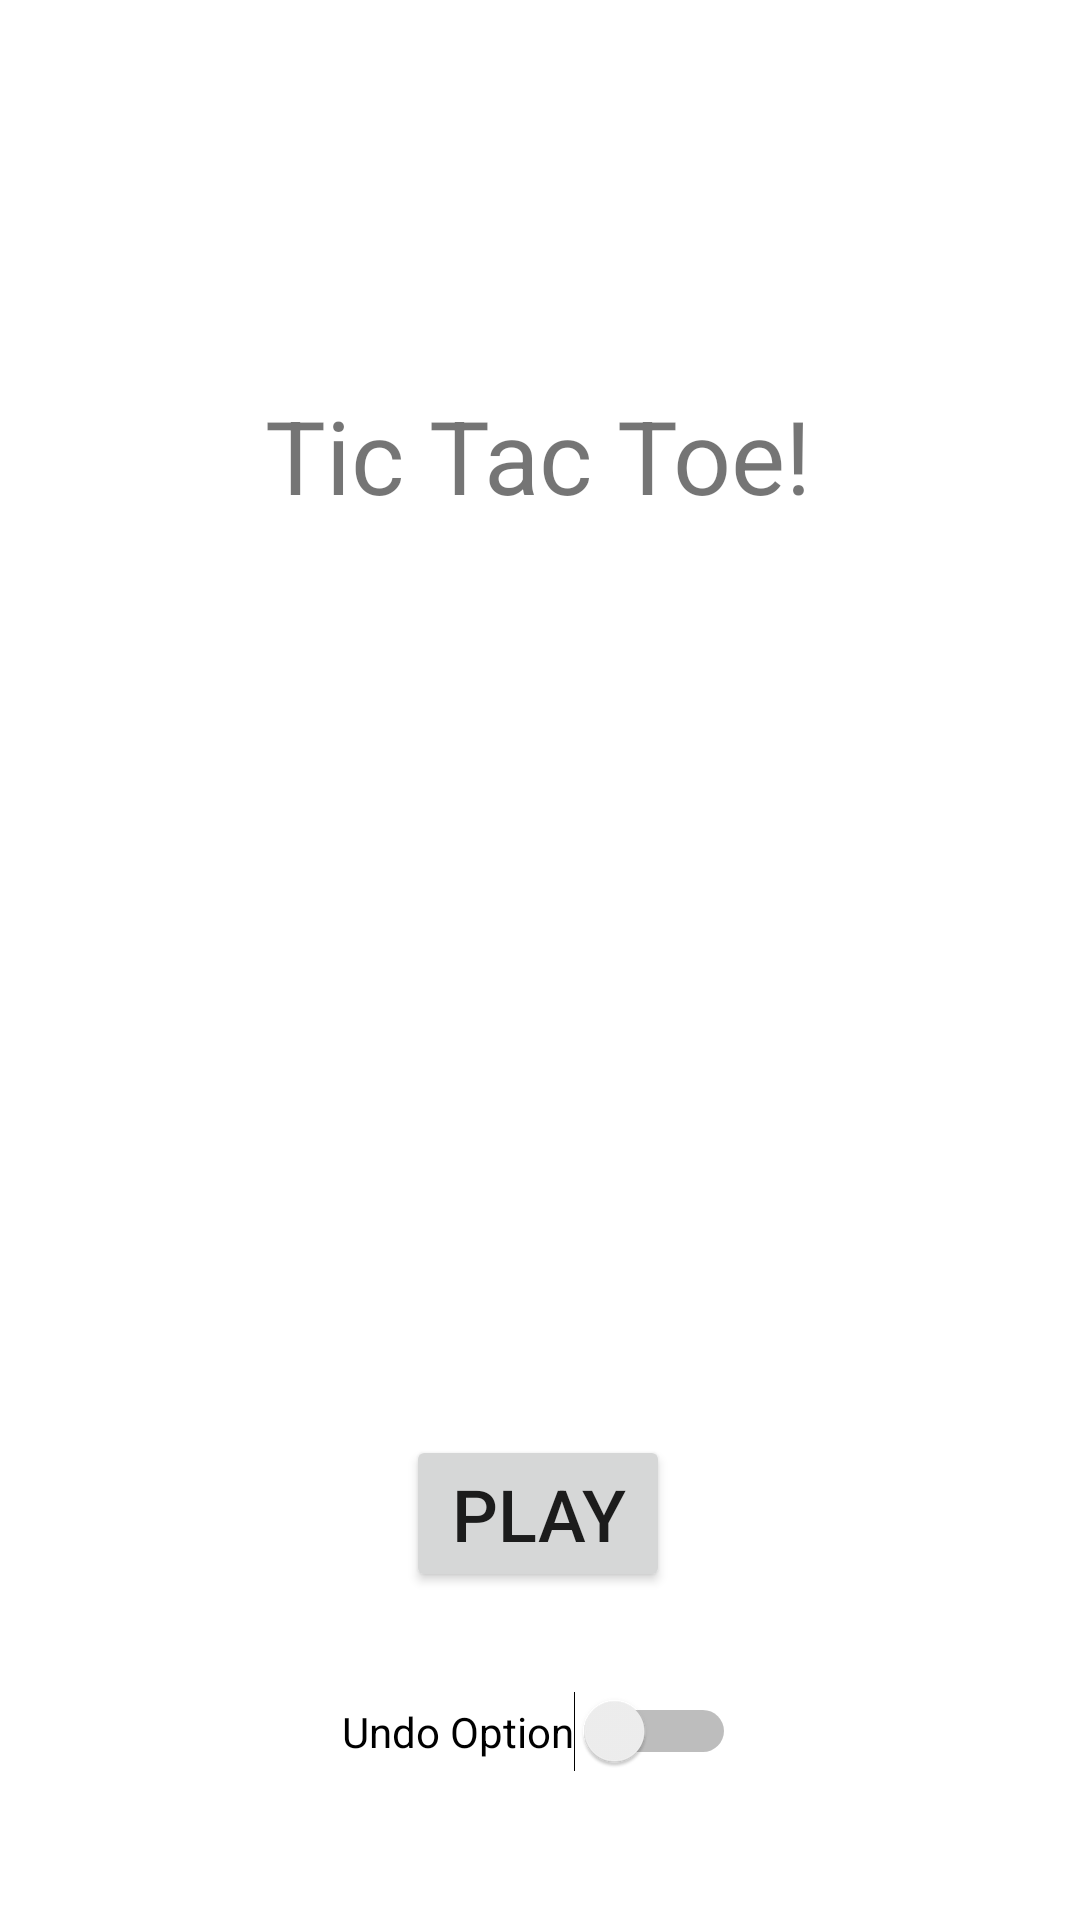

The Android layout XML behind this screen, and the referenced resources:
<!-- AndroidManifest.xml: application theme Theme.BishvilHaKeta -->
<!-- res/layout/activity_main.xml -->
<?xml version="1.0" encoding="utf-8"?>
<androidx.constraintlayout.widget.ConstraintLayout xmlns:android="http://schemas.android.com/apk/res/android"
    xmlns:app="http://schemas.android.com/apk/res-auto"
    xmlns:tools="http://schemas.android.com/tools"
    android:layout_width="match_parent"
    android:layout_height="match_parent"
    tools:context=".MainActivity">

    <TextView
        android:id="@+id/ticTacToeText"
        android:layout_width="wrap_content"
        android:layout_height="wrap_content"
        android:text="Tic Tac Toe!"
        android:textSize="34sp"
        app:layout_constraintBottom_toBottomOf="parent"
        app:layout_constraintEnd_toEndOf="parent"
        app:layout_constraintHorizontal_bias="0.497"
        app:layout_constraintStart_toStartOf="parent"
        app:layout_constraintTop_toTopOf="parent"
        app:layout_constraintVertical_bias="0.217" />

    <Button
        android:id="@+id/playButton"
        android:layout_width="wrap_content"
        android:layout_height="wrap_content"
        android:layout_marginTop="298dp"
        android:onClick="playButton"
        android:text="Play"
        android:textSize="24sp"
        app:layout_constraintBottom_toBottomOf="parent"
        app:layout_constraintEnd_toEndOf="parent"
        app:layout_constraintHorizontal_bias="0.498"
        app:layout_constraintStart_toStartOf="parent"
        app:layout_constraintTop_toBottomOf="@+id/ticTacToeText"
        app:layout_constraintVertical_bias="0.051" />

    <Switch
        android:id="@+id/undoSwitch"
        android:layout_width="wrap_content"
        android:layout_height="wrap_content"
        android:checked="false"
        android:onClick="switchState"
        android:showText="false"
        android:text="Undo Option"
        android:textAllCaps="false"
        android:textIsSelectable="false"
        app:layout_constraintBottom_toBottomOf="parent"
        app:layout_constraintEnd_toEndOf="parent"
        app:layout_constraintHorizontal_bias="0.498"
        app:layout_constraintStart_toStartOf="parent"
        app:layout_constraintTop_toBottomOf="@+id/playButton"
        app:layout_constraintVertical_bias="0.4"
        tools:checked="false" />

</androidx.constraintlayout.widget.ConstraintLayout>
<!-- resources referenced by this layout -->
<resources>
  <style name="Theme.BishvilHaKeta" parent="Theme.MaterialComponents.DayNight.DarkActionBar">
          
          <item name="colorPrimary">@color/purple_500</item>
          <item name="colorPrimaryVariant">@color/purple_700</item>
          <item name="colorOnPrimary">@color/white</item>
          
          <item name="colorSecondary">@color/teal_200</item>
          <item name="colorSecondaryVariant">@color/teal_700</item>
          <item name="colorOnSecondary">@color/black</item>
          
          <item name="android:statusBarColor">?attr/colorPrimaryVariant</item>
          
      </style>
  <!-- not gathered from this repository: default colours our renderer supplied (Android Studio template values) -->
  <color name="purple_500">#FF6200EE</color>
  <color name="purple_700">#FF3700B3</color>
  <color name="teal_200">#FF03DAC5</color>
  <color name="teal_700">#FF018786</color>
  <color name="black">#FF000000</color>
  <color name="white">#FFFFFFFF</color>
</resources>
